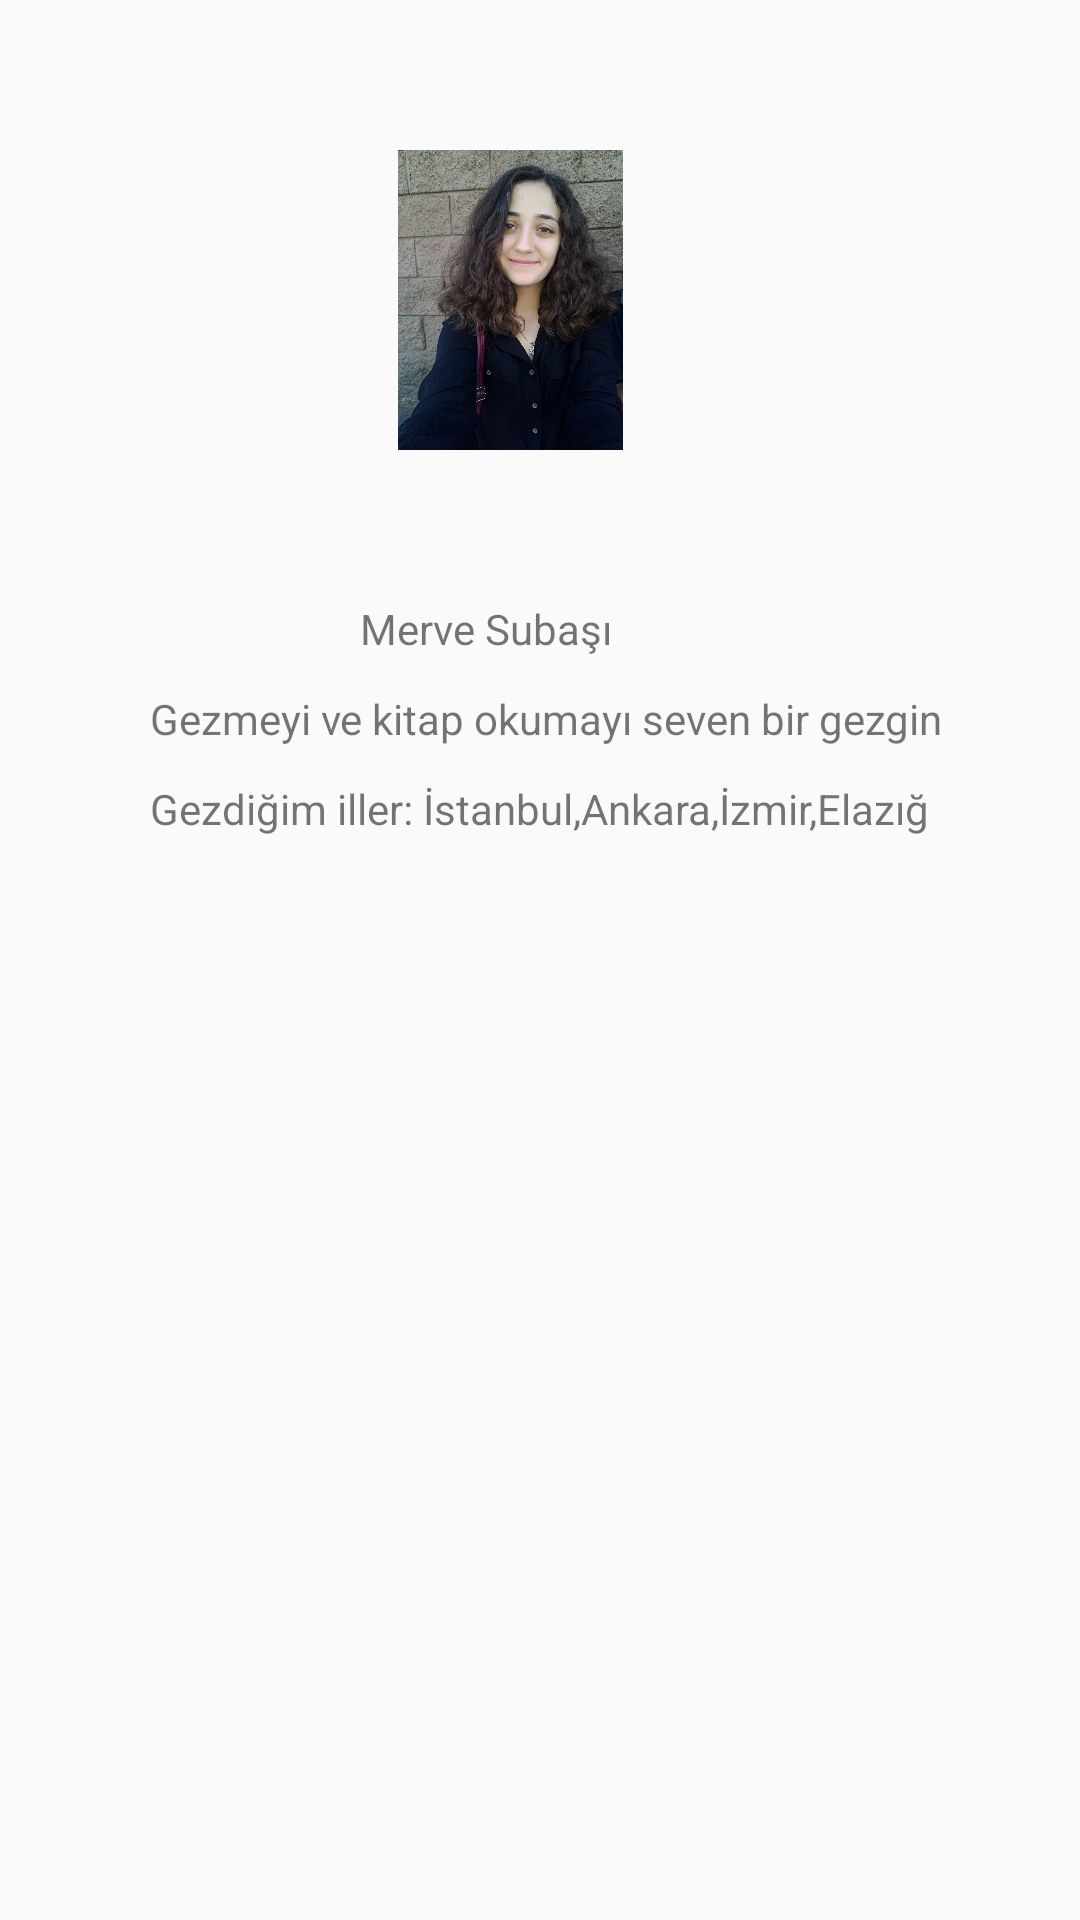

Reconstruct the res/layout file that produces this screen, plus the resources it refers to.
<!-- AndroidManifest.xml: application theme AppTheme -->
<!-- res/layout/fragment_profile.xml -->
<?xml version="1.0" encoding="utf-8"?>

<RelativeLayout xmlns:android="http://schemas.android.com/apk/res/android"
    xmlns:tools="http://schemas.android.com/tools"
    android:layout_width="match_parent"
    android:layout_height="match_parent"
    tools:context=".fragments.ProfileFragment">

    <LinearLayout
        android:layout_width="match_parent"
        android:layout_height="170dp"
        android:orientation="horizontal">

        <ImageView
            android:id="@+id/profile_photo"
            android:layout_width="100dp"
            android:layout_height="100dp"
            android:layout_marginLeft="120dp"
            android:layout_marginTop="50dp"
            android:src="@drawable/img_me" />

        <Button
            android:id="@+id/buttonChangePhoto"
            android:layout_width="50dp"
            android:layout_height="50dp"
            android:layout_marginTop="70dp"
            android:background="@drawable/add_photo_ic"/>

    </LinearLayout>

        <TextView
            android:id="@+id/textViewName"
            android:layout_width="wrap_content"
            android:layout_height="wrap_content"
            android:layout_marginLeft="120dp"
            android:layout_marginTop="200dp"
            android:text="Merve Subaşı" />

        <TextView
            android:id="@+id/textViewAbout"
            android:layout_width="wrap_content"
            android:layout_height="wrap_content"
            android:layout_marginLeft="50dp"
            android:layout_marginTop="230dp"
            android:text="Gezmeyi ve kitap okumayı seven bir gezgin" />

        <TextView
            android:id="@+id/textViewTown"
            android:layout_width="wrap_content"
            android:layout_height="wrap_content"
            android:layout_marginLeft="50dp"
            android:layout_marginTop="260dp"

            android:text="Gezdiğim iller: İstanbul,Ankara,İzmir,Elazığ" />

        <Button
            android:id="@+id/buttonInstagram"
            android:layout_width="50dp"
            android:layout_height="50dp"
            android:layout_marginLeft="140dp"
            android:layout_marginTop="310dp"
            android:background="@drawable/instagram_ic" />

</RelativeLayout>
<!-- resources referenced by this layout -->
<resources>
  <!-- drawable img_me: jpg bitmap (drawable, 202994 bytes) -->
  <style name="AppTheme" parent="Theme.AppCompat.Light.DarkActionBar">
          
          <item name="colorPrimary">@color/colorPrimary</item>
          <item name="colorPrimaryDark">@color/colorPrimaryDark</item>
          <item name="colorAccent">@color/colorAccent</item>
          <item name="windowActionBar">false</item>
          <item name="windowNoTitle">true</item>
      </style>
  <color name="colorPrimary">#008577</color>
  <color name="colorPrimaryDark">#00574B</color>
  <color name="colorAccent">#D81B60</color>
</resources>
